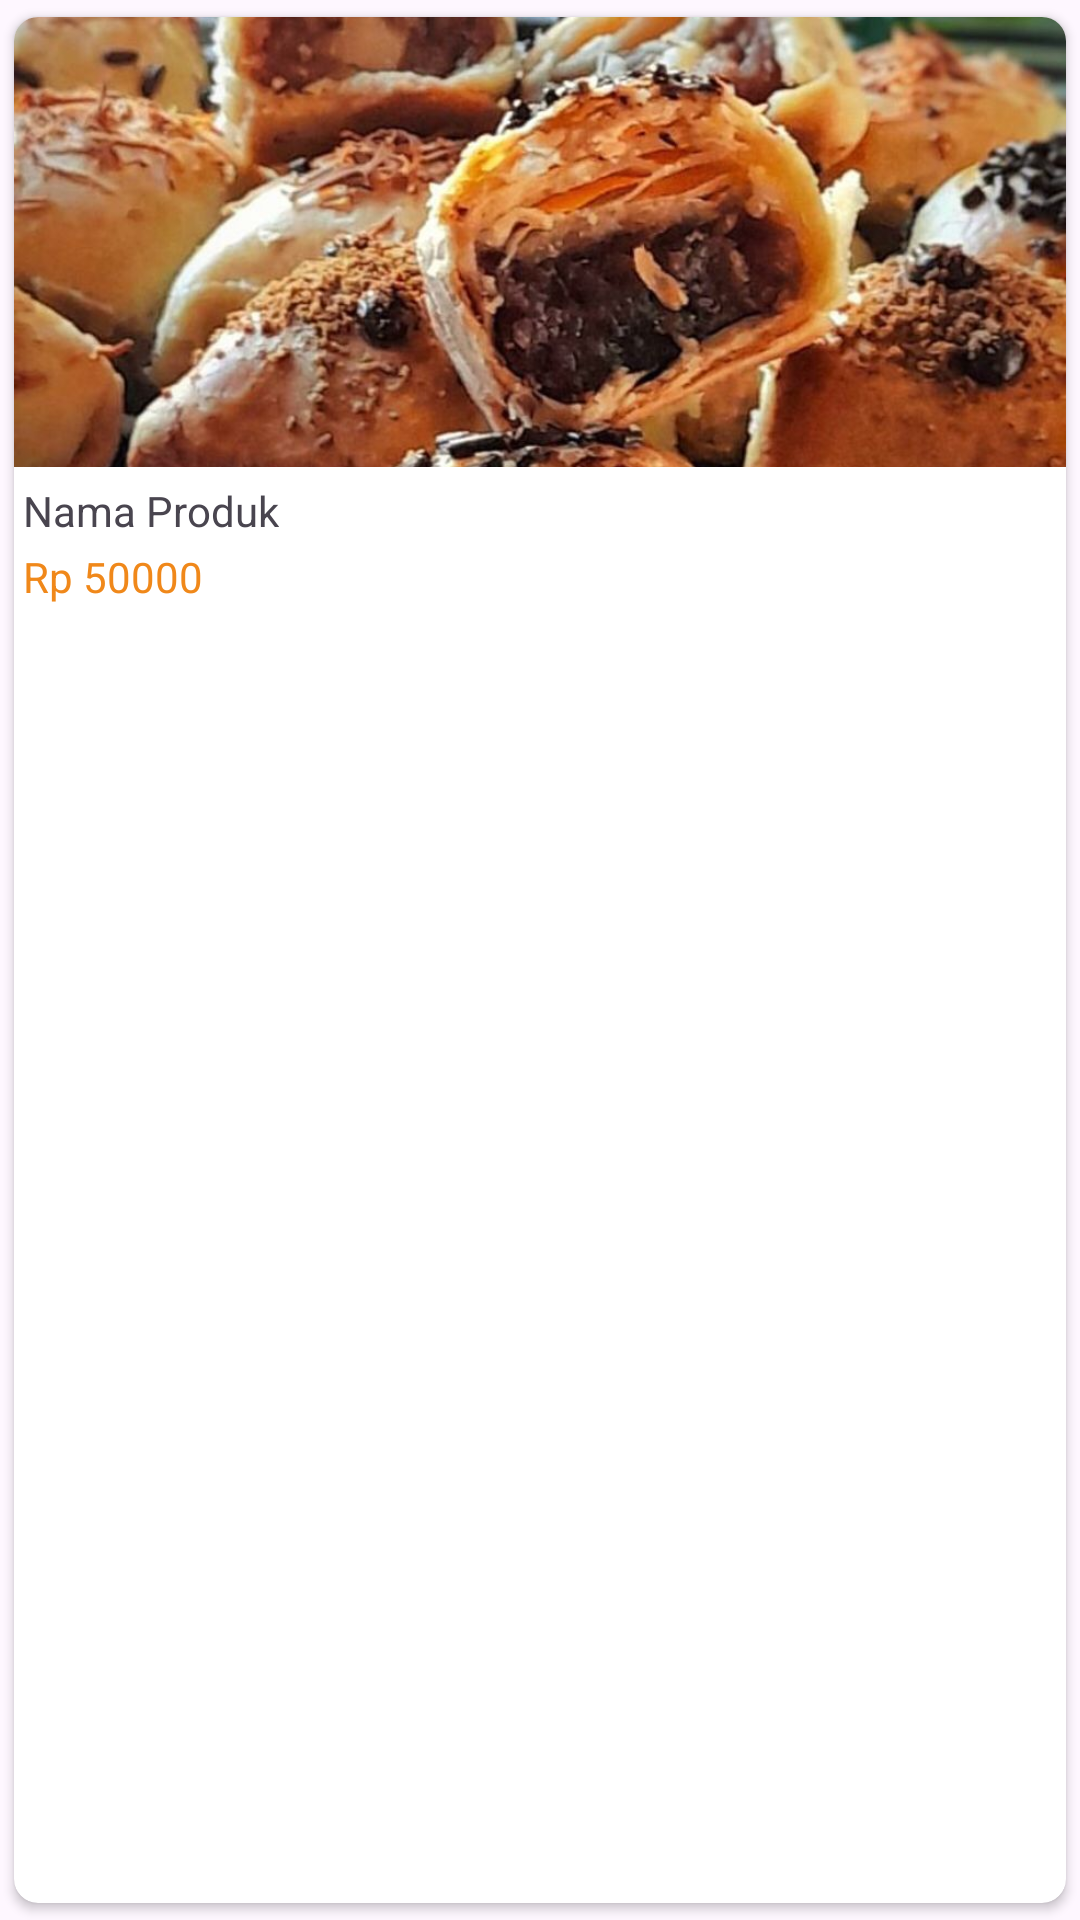

This screen was rendered from an Android layout file. Write that file and the resources it references.
<!-- AndroidManifest.xml: application theme Theme.NgudiRasa2 -->
<!-- res/layout/all_single_item.xml -->
<?xml version="1.0" encoding="utf-8"?>
<androidx.cardview.widget.CardView xmlns:android="http://schemas.android.com/apk/res/android"
    xmlns:app="http://schemas.android.com/apk/res-auto"
    android:orientation="vertical"
    app:cardCornerRadius="8dp"
    android:layout_margin="1dp"
    android:elevation="10dp"
    app:cardUseCompatPadding="true"
    android:layout_width="match_parent"
    android:layout_height="220dp">

    <LinearLayout
        android:layout_width="match_parent"
        android:layout_height="wrap_content"
        android:orientation="vertical">
        <ImageView
            android:layout_width="match_parent"
            android:layout_height="150dp"
            android:scaleType="centerCrop"
            android:src="@drawable/bolen_pisang"
            android:contentDescription="@string/bolen_pisang"
            android:id="@+id/imageView_all"/>
        <TextView
            android:layout_width="wrap_content"
            android:layout_height="wrap_content"
            android:layout_marginLeft="3dp"
            android:layout_marginTop="5dp"
            android:text="Nama Produk"
            android:id="@+id/nama_produk_all"/>
        <TextView
            android:id="@+id/harga_all"
            android:layout_width="wrap_content"
            android:layout_height="wrap_content"
            android:layout_marginLeft="3dp"
            android:layout_marginTop="3dp"
            android:text="Rp 50000"
            android:textColor="@color/ngudi_rasa" />
    </LinearLayout>
</androidx.cardview.widget.CardView>
<!-- resources referenced by this layout -->
<resources>
  <color name="ngudi_rasa"> #f0881a</color>
  <!-- drawable bolen_pisang: jpg bitmap (drawable, 121096 bytes) -->
  <string name="bolen_pisang">Bolen Pisang</string>
  <style name="Theme.NgudiRasa2" parent="Base.Theme.NgudiRasa2" />
  <style name="Base.Theme.NgudiRasa2" parent="Theme.Material3.DayNight.NoActionBar">
          
           <item name="colorPrimary">@color/ngudi_rasa</item>
      </style>
</resources>
